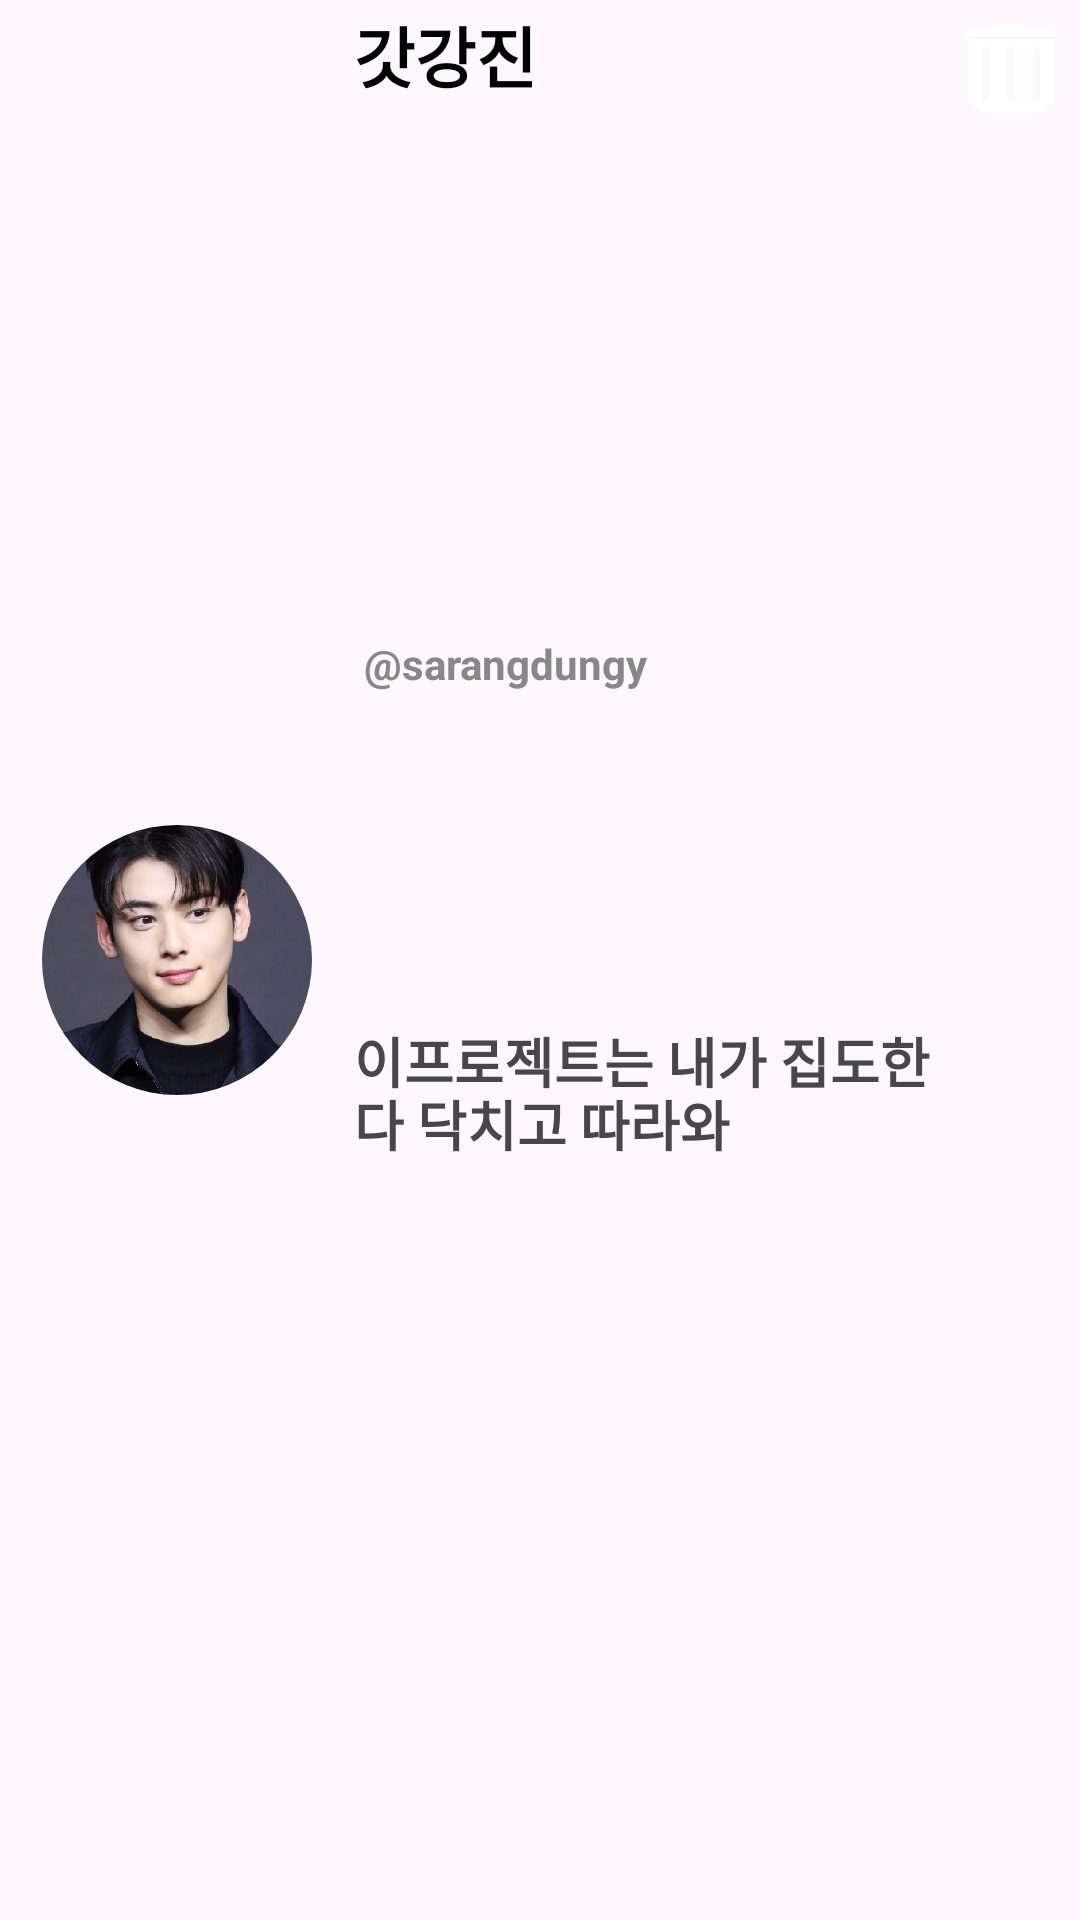

Layout XML and referenced resources for this Android screen:
<!-- AndroidManifest.xml: application theme Theme.Uregka -->
<!-- res/layout/itemcard_list.xml -->
<?xml version="1.0" encoding="utf-8"?>
<androidx.constraintlayout.widget.ConstraintLayout xmlns:android="http://schemas.android.com/apk/res/android"
    xmlns:app="http://schemas.android.com/apk/res-auto"
    android:layout_width="match_parent"
    android:layout_height="100dp"
    android:background="@drawable/corners_10dp_radius">


    
    
    <ImageView
        android:id="@+id/img_profile"
        android:layout_width="90dp"
        android:layout_height="90dp"
        android:layout_marginStart="8dp"
        android:layout_marginEnd="8dp"
        android:background="@drawable/profile_circle_shape"
        android:clipToOutline="true"
        android:scaleType="centerCrop"
        android:src="@drawable/sample"
        app:layout_constraintBottom_toBottomOf="parent"
        app:layout_constraintEnd_toStartOf="@+id/text_view"
        app:layout_constraintStart_toStartOf="parent"
        app:layout_constraintTop_toTopOf="parent"
        app:layout_constraintWidth_percent="0.25" />
    
    <LinearLayout
        android:id="@+id/text_view"
        android:layout_width="0dp"
        android:layout_height="match_parent"
        android:layout_marginTop="2dp"
        android:orientation="vertical"
        app:layout_constraintBottom_toBottomOf="parent"
        app:layout_constraintEnd_toStartOf="@+id/btn_delete"
        app:layout_constraintStart_toEndOf="@id/img_profile"
        app:layout_constraintTop_toTopOf="parent"
        app:layout_constraintWidth_percent="0.55">

        
        <TextView
            android:id="@+id/tv_name"
            android:layout_width="match_parent"
            android:layout_height="0dp"
            android:layout_weight="0.7"
            android:text="갓강진"
            android:textColor="@color/black"
            android:textSize="22dp"
            android:textStyle="bold" />

        <TextView
            android:id="@+id/tv_subname"
            android:layout_width="match_parent"
            android:layout_height="0dp"
            android:layout_weight="0.43"
            android:text=" @sarangdungy"
            android:textColor="#878787"
            android:textSize="14dp"
            android:textStyle="bold" />

        <TextView
            android:id="@+id/tv_ment"
            android:layout_width="match_parent"
            android:layout_height="0dp"
            android:layout_weight="1"
            android:lineSpacingMultiplier="0.8"
            android:text="이프로젝트는 내가 집도한다 닥치고 따라와"
            android:textSize="18dp"
            android:textStyle="bold" />

    </LinearLayout>

    
    <ImageButton
        android:id="@+id/btn_delete"
        android:layout_width="30dp"
        android:layout_height="30dp"
        android:layout_margin="8dp"
        android:background="@drawable/delete"
        android:scaleType="centerCrop"
        app:layout_constraintEnd_toEndOf="parent"
        app:layout_constraintTop_toTopOf="parent" />


</androidx.constraintlayout.widget.ConstraintLayout>
<!-- resources referenced by this layout -->
<resources>
  <color name="black">#FF000000</color>
  <!-- drawable corners_10dp_radius (drawable) -->
  <?xml version="1.0" encoding="utf-8"?>
  <shape xmlns:android="http://schemas.android.com/apk/res/android">
      <corners android:radius="10dp" />
      <solid android:color="#00000000" />
  </shape>
  <!-- drawable delete: png bitmap (drawable, 5766 bytes) -->
  <!-- drawable profile_circle_shape (drawable) -->
  <?xml version="1.0" encoding="utf-8"?>
  <shape xmlns:android="http://schemas.android.com/apk/res/android"
      android:shape="oval">
      <solid
          android:color="#00000000"/>
  </shape>
  <!-- drawable sample: png bitmap (drawable, 377821 bytes) -->
  <style name="Theme.Uregka" parent="Base.Theme.Uregka" />
  <style name="Base.Theme.Uregka" parent="Theme.Material3.DayNight.NoActionBar">
          
          
      </style>
</resources>
